Photos from the image-classification dataset "split" in the GitHub repository nielsschluesener/rock_paper_scissors. Its 3 classes are: paper, rock, scissor.

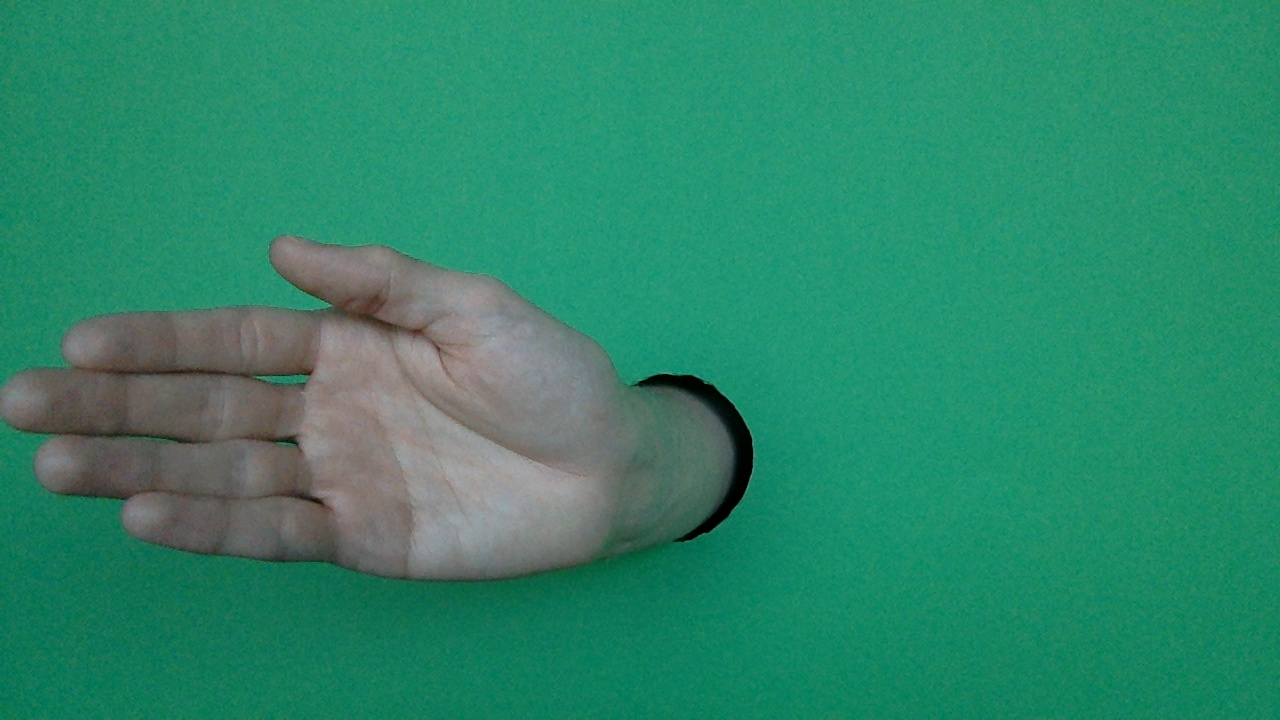
Label: paper

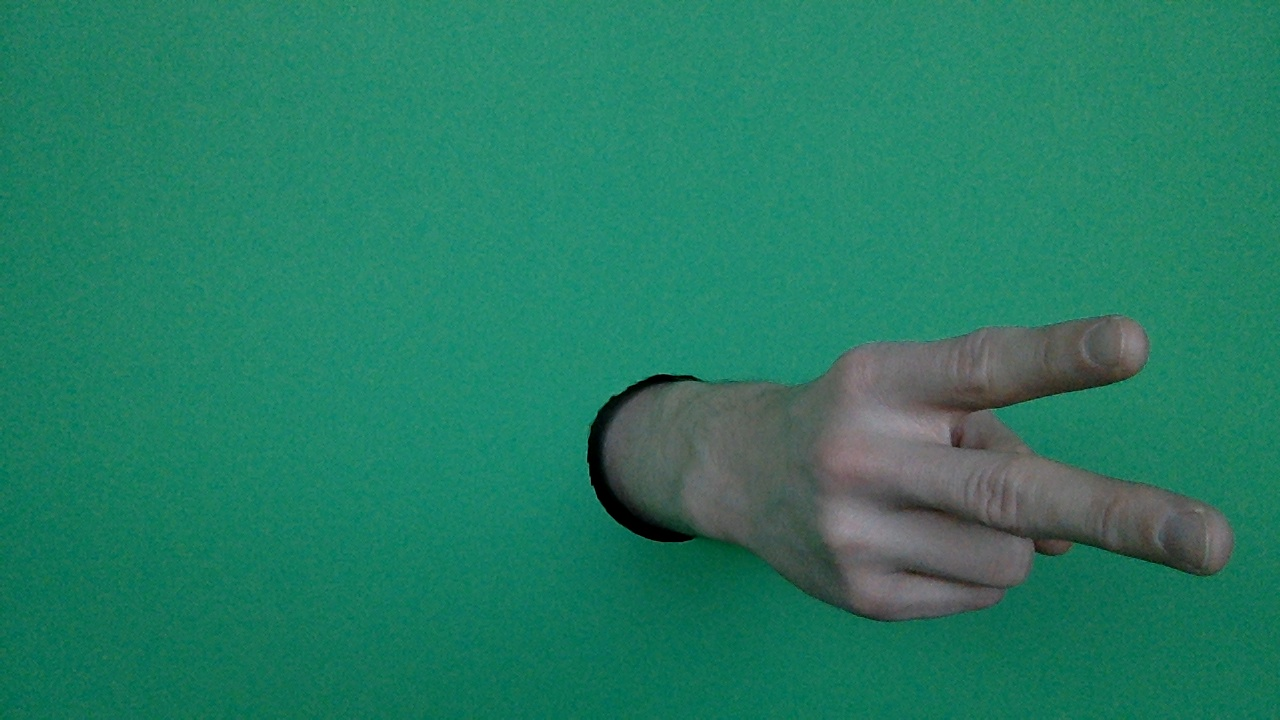
Label: scissor

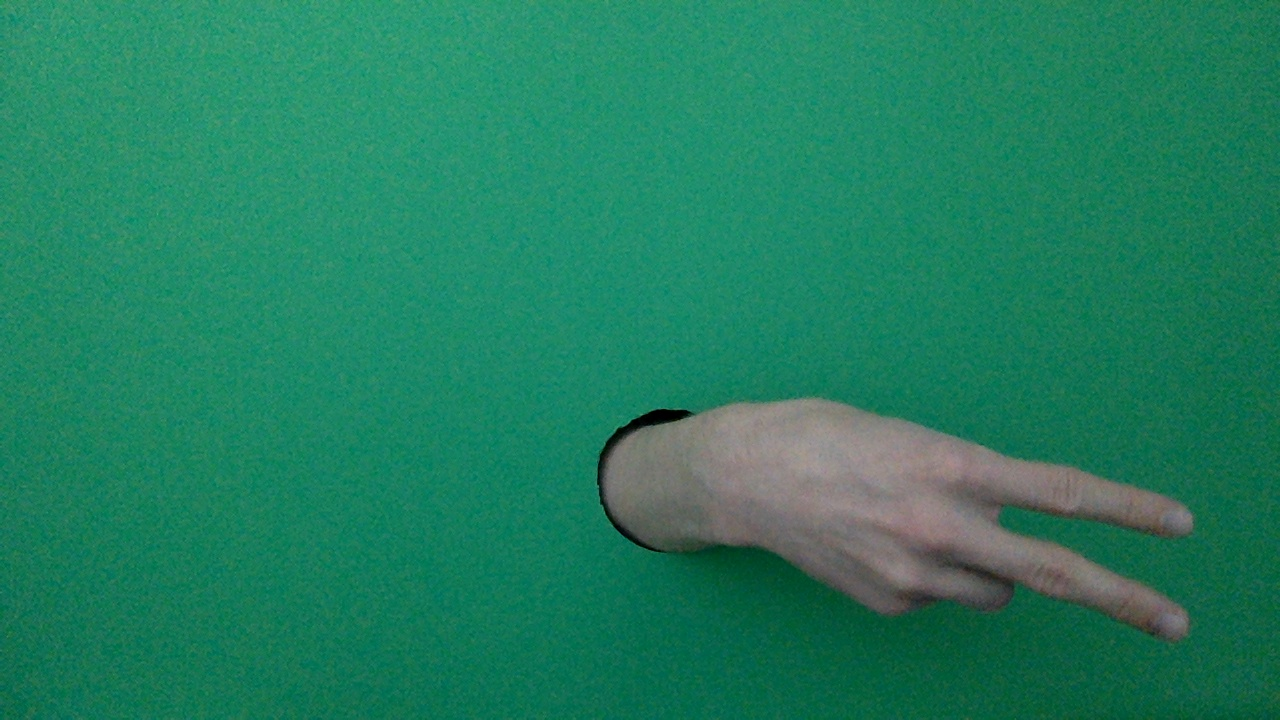
Label: scissor

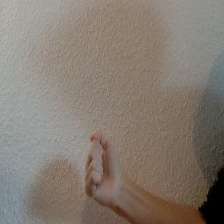
Label: rock

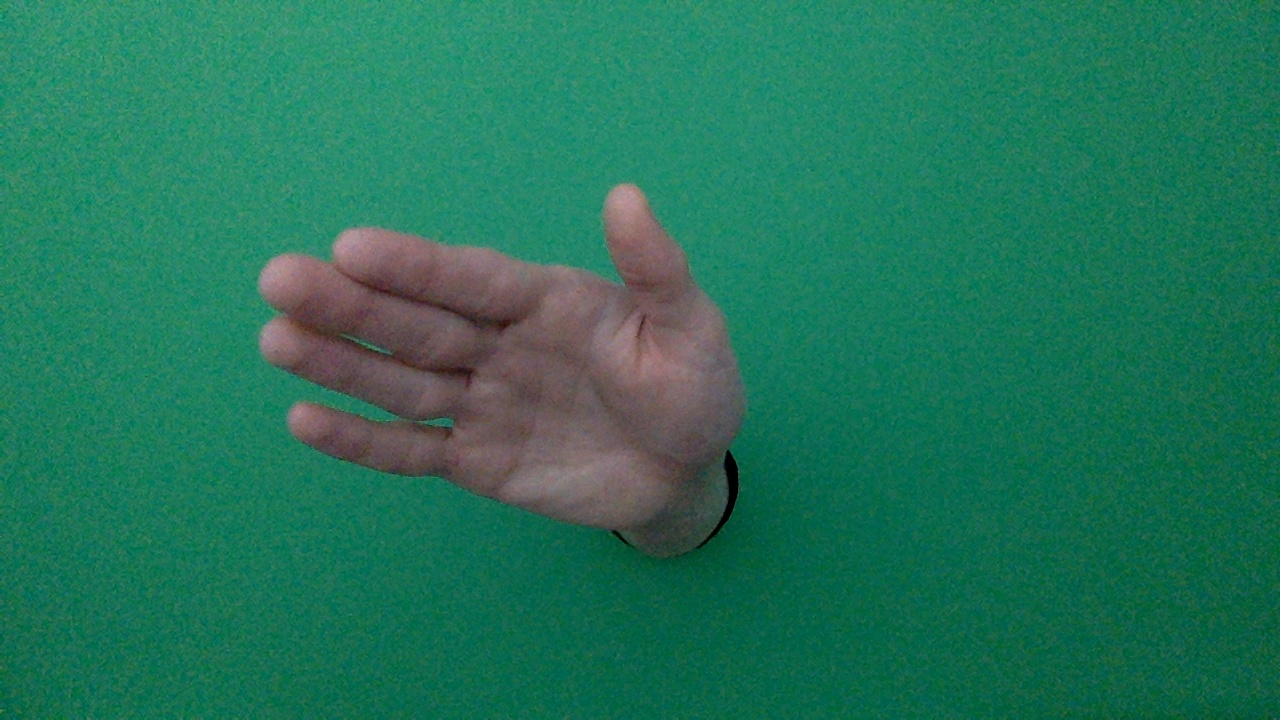
Label: paper

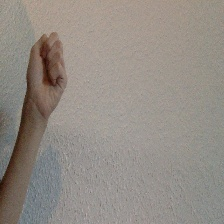
Label: rock
